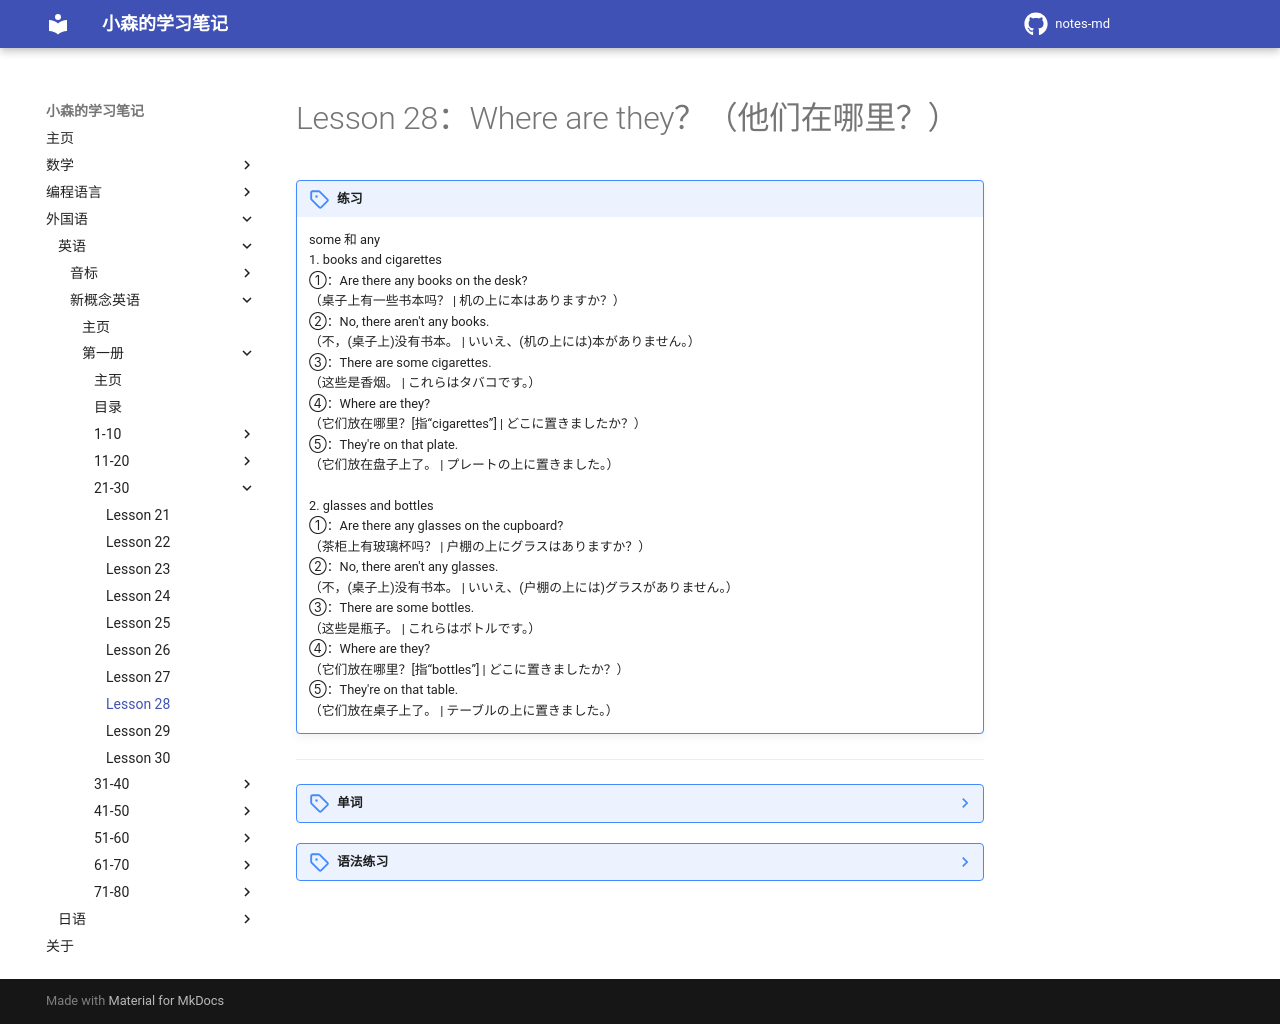

repository: komori-flag/notes-md · page: StudyNotes/Foreign-Language/English/NewConceptEnglish/Frist/Lesson-28/index.html · generator: mkdocs

# Lesson 28：Where are they？（他们在哪里？）

!!! note "练习"
    some 和 any<br>
    1. books and cigarettes<br>
    ①：Are there any books on the desk?<br>
    （桌子上有一些书本吗？ | 机の上に本はありますか？）<br>
    ②：No, there aren't any books.<br>
    （不，(桌子上)没有书本。 | いいえ、(机の上には)本がありません。）<br>
    ③：There are some cigarettes.<br>
    （这些是香烟。 | これらはタバコです。）<br>
    ④：Where are they?<br>
    （它们放在哪里？[指“cigarettes”] | どこに置きましたか？）<br>
    ⑤：They're on that plate.<br>
    （它们放在盘子上了。 | プレートの上に置きました。）<br>
    <br>
    2. glasses and bottles<br>
    ①：Are there any glasses on the cupboard?<br>
    （茶柜上有玻璃杯吗？ | 戸棚の上にグラスはありますか？）<br>
    ②：No, there aren't any glasses.<br>
    （不，(桌子上)没有书本。 | いいえ、(戸棚の上には)グラスがありません。）<br>
    ③：There are some bottles.<br>
    （这些是瓶子。 | これらはボトルです。）<br>
    ④：Where are they?<br>
    （它们放在哪里？[指“bottles”] | どこに置きましたか？）<br>
    ⑤：They're on that table.<br>
    （它们放在桌子上了。 | テーブルの上に置きました。）<br>


---
??? note "单词"
    **/ˈtraʊzəz/**<br>
    <font size=5>**trousers**</font>&nbsp;&nbsp;<font size=4>`n.长裤[复数]`</font><br>
    <br>


??? note "语法练习"
    一：使用“where、whose、who、what、which、what colour、what make”来填空<br>
    ①：<u>Where</u> are the tickets?<br>
    - They're in the kitchen.<br>
    ②：Give me some magazines, please.<br>
    - <u>Which</u> ones? These?<br>
    ③：<u>What colour</u> is your coat?<br>
    - It's black.<br>
    ④：<u>Whose</u> is this pen?<br>
    - It's Anna's.<br>
    ⑤：<u>What make</u> is that car?<br>
    - It's a Volvo.<br>
    ⑥：<u>Who</u> is that young woman?<br>
    - That's Jane.<br>
    <br>
    二：仿照例句使用所给的词回答下列问题<br>
    例：Where are my cigarettes?（in the living room/on the table）<br>
    - <u>They're in the living room. They're on the table.</u><br>
    <br>
    ①：Where are the flowers?（near the bed/in the vase）<br>
    - <u>They're near the bed. They're in the vase.</u><br>
    ②：Where are our shirts and coats?（on the bed/in the bedroom）<br>
    - <u>They're on the bed. They're in the bedroom.</u><br>
    ③：Where are the knives and forks?（in the kitchen/in the cupboard）<br>
    - <u>They're in the kitchen. They're in the cupboard.</u><br>
    <br>
    三：使用“some、any”来进行填空<br>
    ①：Are there <u>any</u> pictures on the wall?<br>
    - Yes, there are <u>some</u> lovely pictures on the wall.<br>
    ②：Are there <u>any</u> men in the garden?<br>
    - No, there aren't <u>any</u> men in the garden.<br>
    ③：Are there <u>any</u> ice creams in the refrigerator?<br>
    - There are <u>some</u> sales reps in the office.<br>
